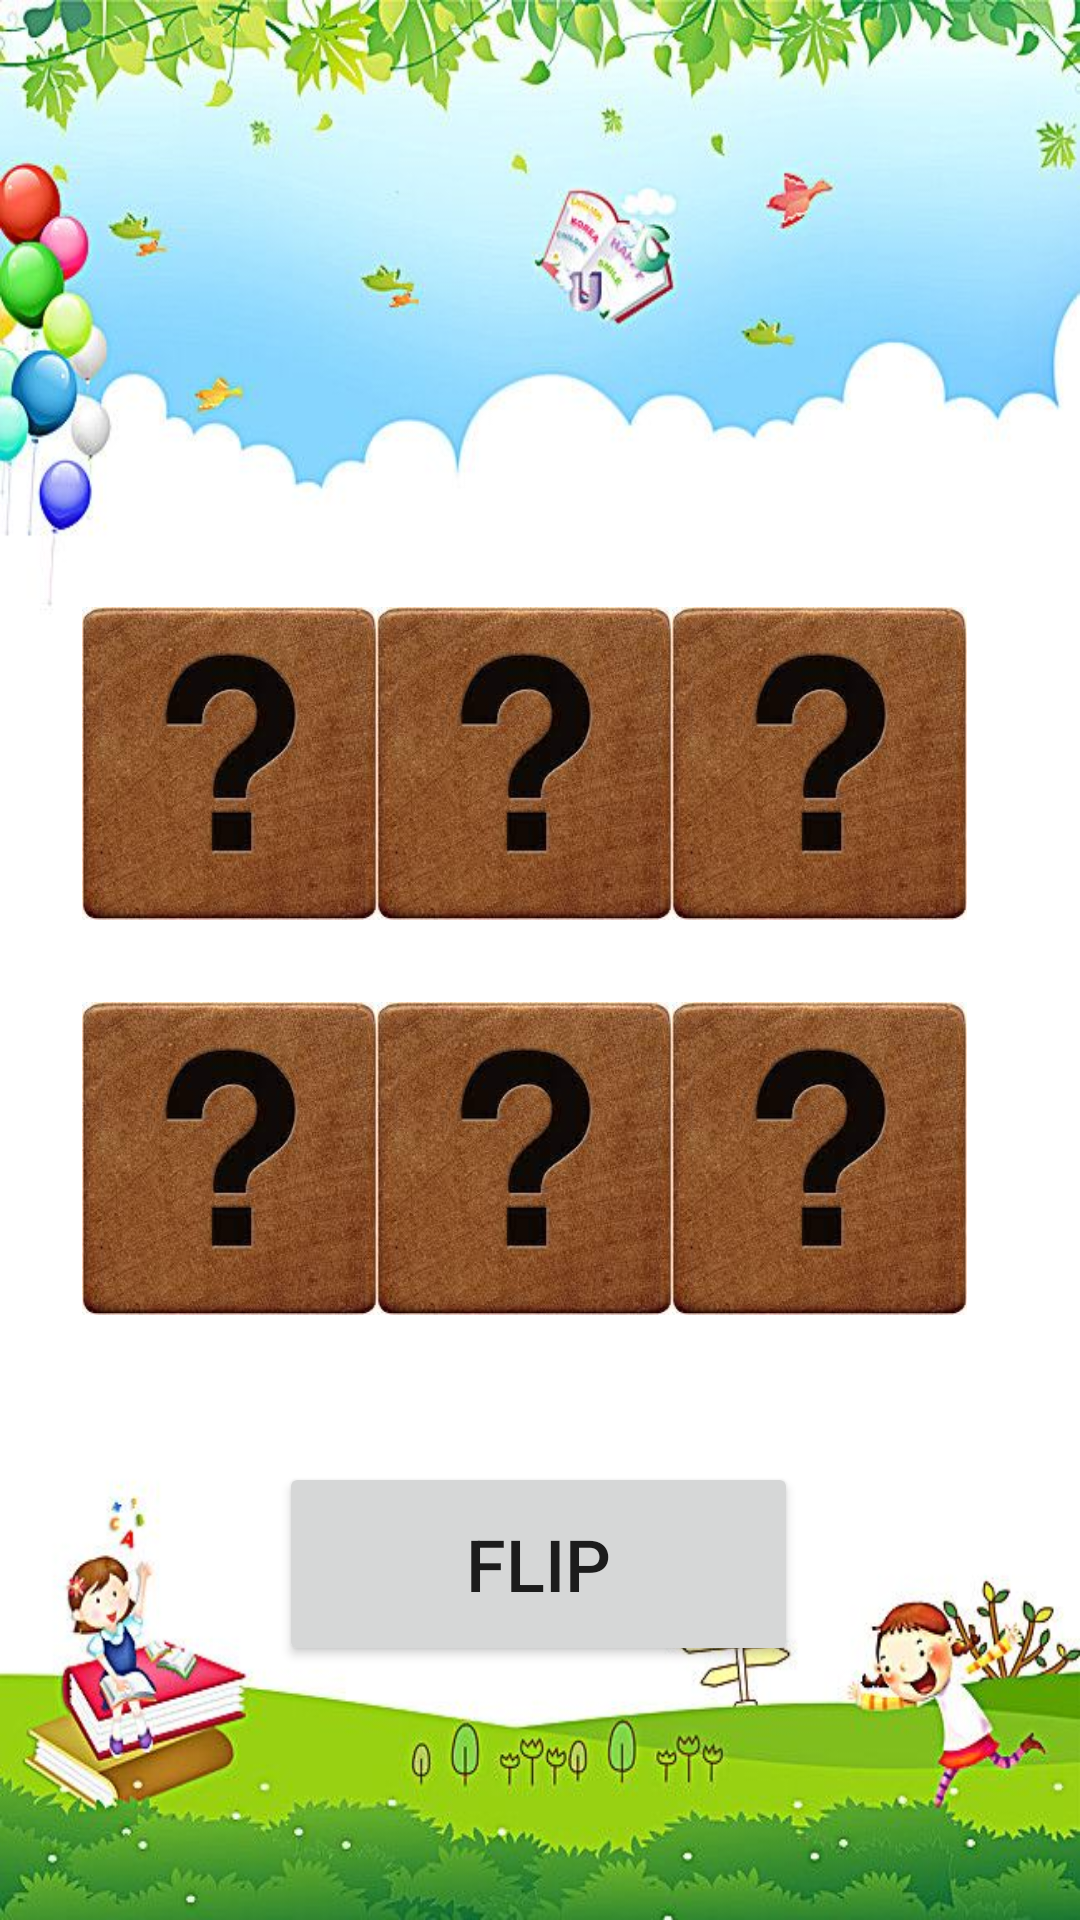

Android layout source for this screen:
<!-- AndroidManifest.xml: application theme Theme.ANDROIDGAME_1 -->
<!-- res/layout/activity_tile_game6.xml -->
<?xml version="1.0" encoding="utf-8"?>
<androidx.constraintlayout.widget.ConstraintLayout xmlns:android="http://schemas.android.com/apk/res/android"
    xmlns:app="http://schemas.android.com/apk/res-auto"
    xmlns:tools="http://schemas.android.com/tools"
    android:layout_width="match_parent"
    android:layout_height="match_parent"
    android:background="@drawable/tilegamepage"
    tools:context=".TileGame6">

    <include
        android:id="@+id/include"
        layout="@layout/image6"
        android:layout_width="295dp"
        android:layout_height="263dp"
        app:layout_constraintBottom_toBottomOf="parent"
        app:layout_constraintEnd_toEndOf="parent"
        app:layout_constraintHorizontal_bias="0.422"
        app:layout_constraintStart_toStartOf="parent"
        app:layout_constraintTop_toTopOf="parent" />

    <Button
        android:id="@+id/button13"
        android:layout_width="173dp"
        android:layout_height="68dp"
        android:text="FLIP"
        android:textSize="24sp"
        app:layout_constraintBottom_toBottomOf="parent"
        app:layout_constraintEnd_toEndOf="parent"
        app:layout_constraintHorizontal_bias="0.498"
        app:layout_constraintStart_toStartOf="parent"
        app:layout_constraintTop_toBottomOf="@+id/include"
        app:layout_constraintVertical_bias="0.296" />

    <ImageView
        android:id="@+id/imageView12"
        android:layout_width="83dp"
        android:layout_height="83dp"
        android:background="@drawable/image_border1"
        android:visibility="invisible"
        app:layout_constraintBottom_toBottomOf="parent"
        app:layout_constraintEnd_toEndOf="parent"
        app:layout_constraintStart_toStartOf="parent"
        app:layout_constraintTop_toTopOf="parent"
        app:layout_constraintVertical_bias="0.842"
        app:srcCompat="@drawable/apple" />

    <ImageView
        android:id="@+id/back"
        android:layout_width="95dp"
        android:layout_height="95dp"
        android:visibility="invisible"
        app:layout_constraintBottom_toBottomOf="parent"
        app:layout_constraintEnd_toEndOf="parent"
        app:layout_constraintHorizontal_bias="0.496"
        app:layout_constraintStart_toStartOf="parent"
        app:layout_constraintTop_toTopOf="parent"
        app:layout_constraintVertical_bias="0.845"
        app:srcCompat="@drawable/image_border1" />

    <ImageView
        android:id="@+id/celebration1"
        android:layout_width="218dp"
        android:layout_height="183dp"
        app:layout_constraintBottom_toBottomOf="parent"
        app:layout_constraintEnd_toEndOf="parent"
        app:layout_constraintHorizontal_bias="0.497"
        app:layout_constraintStart_toStartOf="parent"
        app:layout_constraintTop_toTopOf="parent"
        app:layout_constraintVertical_bias="0.879"
        app:srcCompat="@drawable/cutu" />

</androidx.constraintlayout.widget.ConstraintLayout>
<!-- res/layout/image6.xml (included above) -->
<?xml version="1.0" encoding="utf-8"?>
<LinearLayout xmlns:android="http://schemas.android.com/apk/res/android"
    android:layout_width="match_parent"
    android:weightSum="2"
    android:orientation="vertical"
    android:layout_height="match_parent">


    <LinearLayout
        android:layout_width="match_parent"
        android:layout_height="match_parent"
        android:weightSum="3"
        android:layout_weight="1"
        android:orientation="horizontal">

        <ImageView
            android:id="@+id/iv_11"
            android:scaleType="centerInside"
            android:src="@drawable/ic_back"
            android:layout_weight="1"
            android:layout_width="match_parent"
            android:layout_height="match_parent" />


        <ImageView
            android:id="@+id/iv_12"
            android:scaleType="centerInside"
            android:src="@drawable/ic_back"
            android:layout_weight="1"
            android:layout_width="match_parent"
            android:layout_height="match_parent" />


        <ImageView
            android:id="@+id/iv_13"
            android:scaleType="centerInside"
            android:src="@drawable/ic_back"
            android:layout_weight="1"
            android:layout_width="match_parent"
            android:layout_height="match_parent"/>

    </LinearLayout>

    <LinearLayout
        android:layout_width="match_parent"
        android:layout_height="match_parent"
        android:weightSum="3"
        android:layout_weight="1"
        android:orientation="horizontal">

        <ImageView
            android:id="@+id/iv_21"
            android:scaleType="centerInside"
            android:src="@drawable/ic_back"
            android:layout_weight="1"
            android:layout_width="match_parent"
            android:layout_height="match_parent" />


        <ImageView
            android:id="@+id/iv_22"
            android:scaleType="centerInside"
            android:src="@drawable/ic_back"
            android:layout_weight="1"
            android:layout_width="match_parent"
            android:layout_height="match_parent" />


        <ImageView
            android:id="@+id/iv_23"
            android:scaleType="centerInside"
            android:src="@drawable/ic_back"
            android:layout_weight="1"
            android:layout_width="match_parent"
            android:layout_height="match_parent"/>

    </LinearLayout>
</LinearLayout>
<!-- resources referenced by this layout -->
<resources>
  <!-- drawable apple: jpeg bitmap (drawable-v24, 7516 bytes) -->
  <!-- drawable ic_back: jpeg bitmap (drawable-v24, 9105 bytes) -->
  <!-- drawable tilegamepage: png bitmap (drawable-v24, 408466 bytes) -->
  <style name="Theme.ANDROIDGAME_1" parent="Theme.MaterialComponents.DayNight.DarkActionBar">
          
          <item name="colorPrimary">@color/purple_500</item>
          <item name="colorPrimaryVariant">@color/purple_700</item>
          <item name="colorOnPrimary">@color/white</item>
          
          <item name="colorSecondary">@color/teal_200</item>
          <item name="colorSecondaryVariant">@color/teal_700</item>
          <item name="colorOnSecondary">@color/black</item>
          
          <item name="android:statusBarColor" tools:targetApi="l">?attr/colorPrimaryVariant</item>
          
      </style>
  <color name="purple_500">#36BBF6</color>
  <color name="purple_700">#36BBF6</color>
  <color name="white">#FFFFFFFF</color>
  <color name="teal_200">#FF03DAC5</color>
  <color name="teal_700">#FF018786</color>
  <color name="black">#FF000000</color>
</resources>
